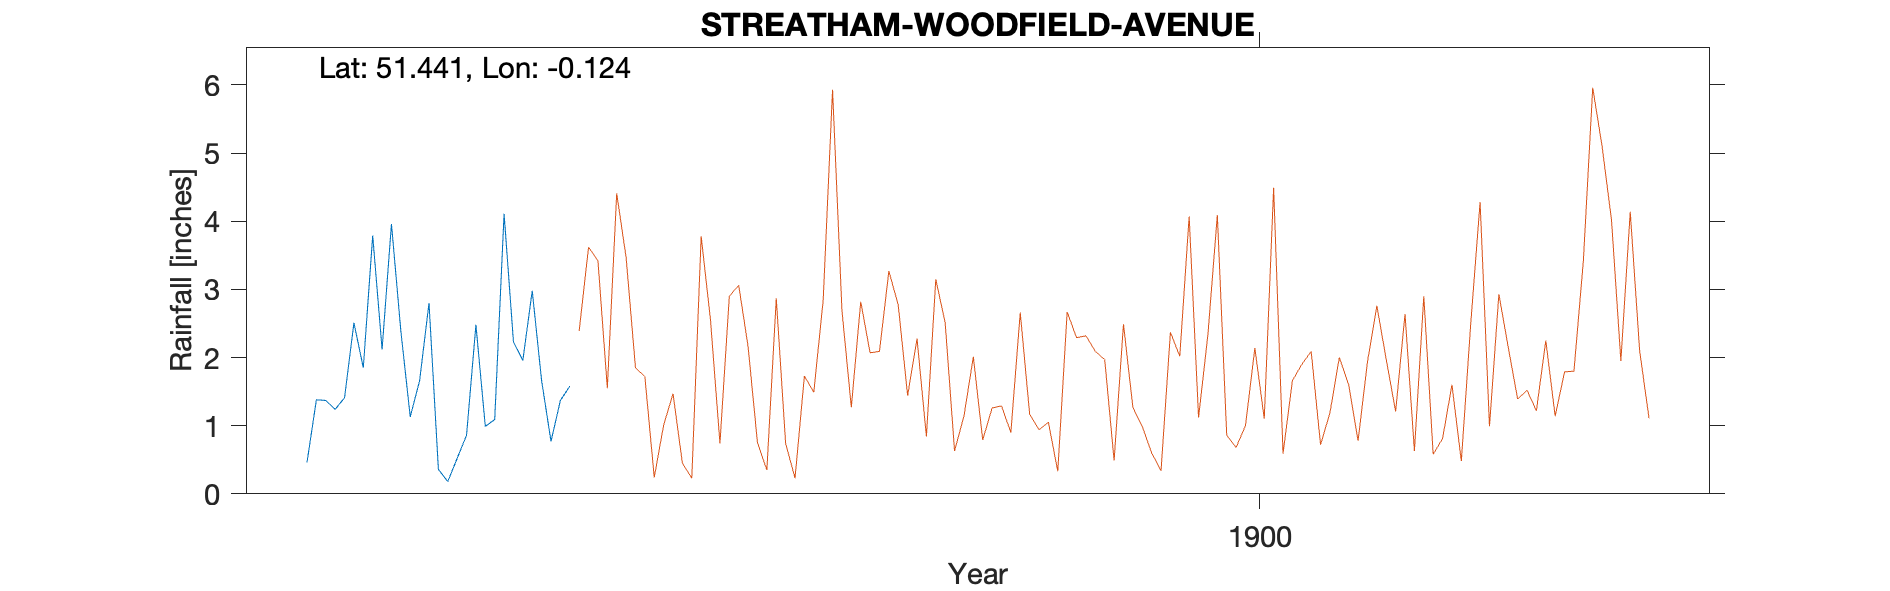

The table this chart was drawn from, first rows:
STREATHAM-WAVERTREE-ROAD, , , , , , , , , , 
Grid ref, TQ305730, Long, -0.1237, Lat, 51.44, Elevation, 177, ft., , 
Station no, RR8385, , , , , , , , , 
, 1890, 1891, 1892, 1893, 1894, 1895, 1896, 1897, 1898, 1899
January, , , 0.46, 1.66, 2.98, , , , , 
February, , , 1.38, 2.8, 1.66, , , , , 
March, , , 1.37, 0.36, 0.77, , , , , 
April, , , 1.24, 0.18, 1.37, , , , , 
May, , , 1.41, 0.52, 1.58, , , , , 
June, , , 2.51, 0.86, , , , , , 
July, , , 1.85, 2.48, , , , , , 
August, , , 3.79, 0.99, , , , , , 
September, , , 2.12, 1.09, , , , , , 
October, , , 3.96, 4.11, , , , , , 
November, , , 2.39, 2.23, , , , , , 
December, , , 1.13, 1.96, , , , , , 
Total, , , 23.61, 19.24, , , , , , 
NGR is on Wavertree Road at stated altit…, , , , , , , , , , 
Gauge moved to Woodfield Aveneue 1 June …, , , , , , , , , , 
